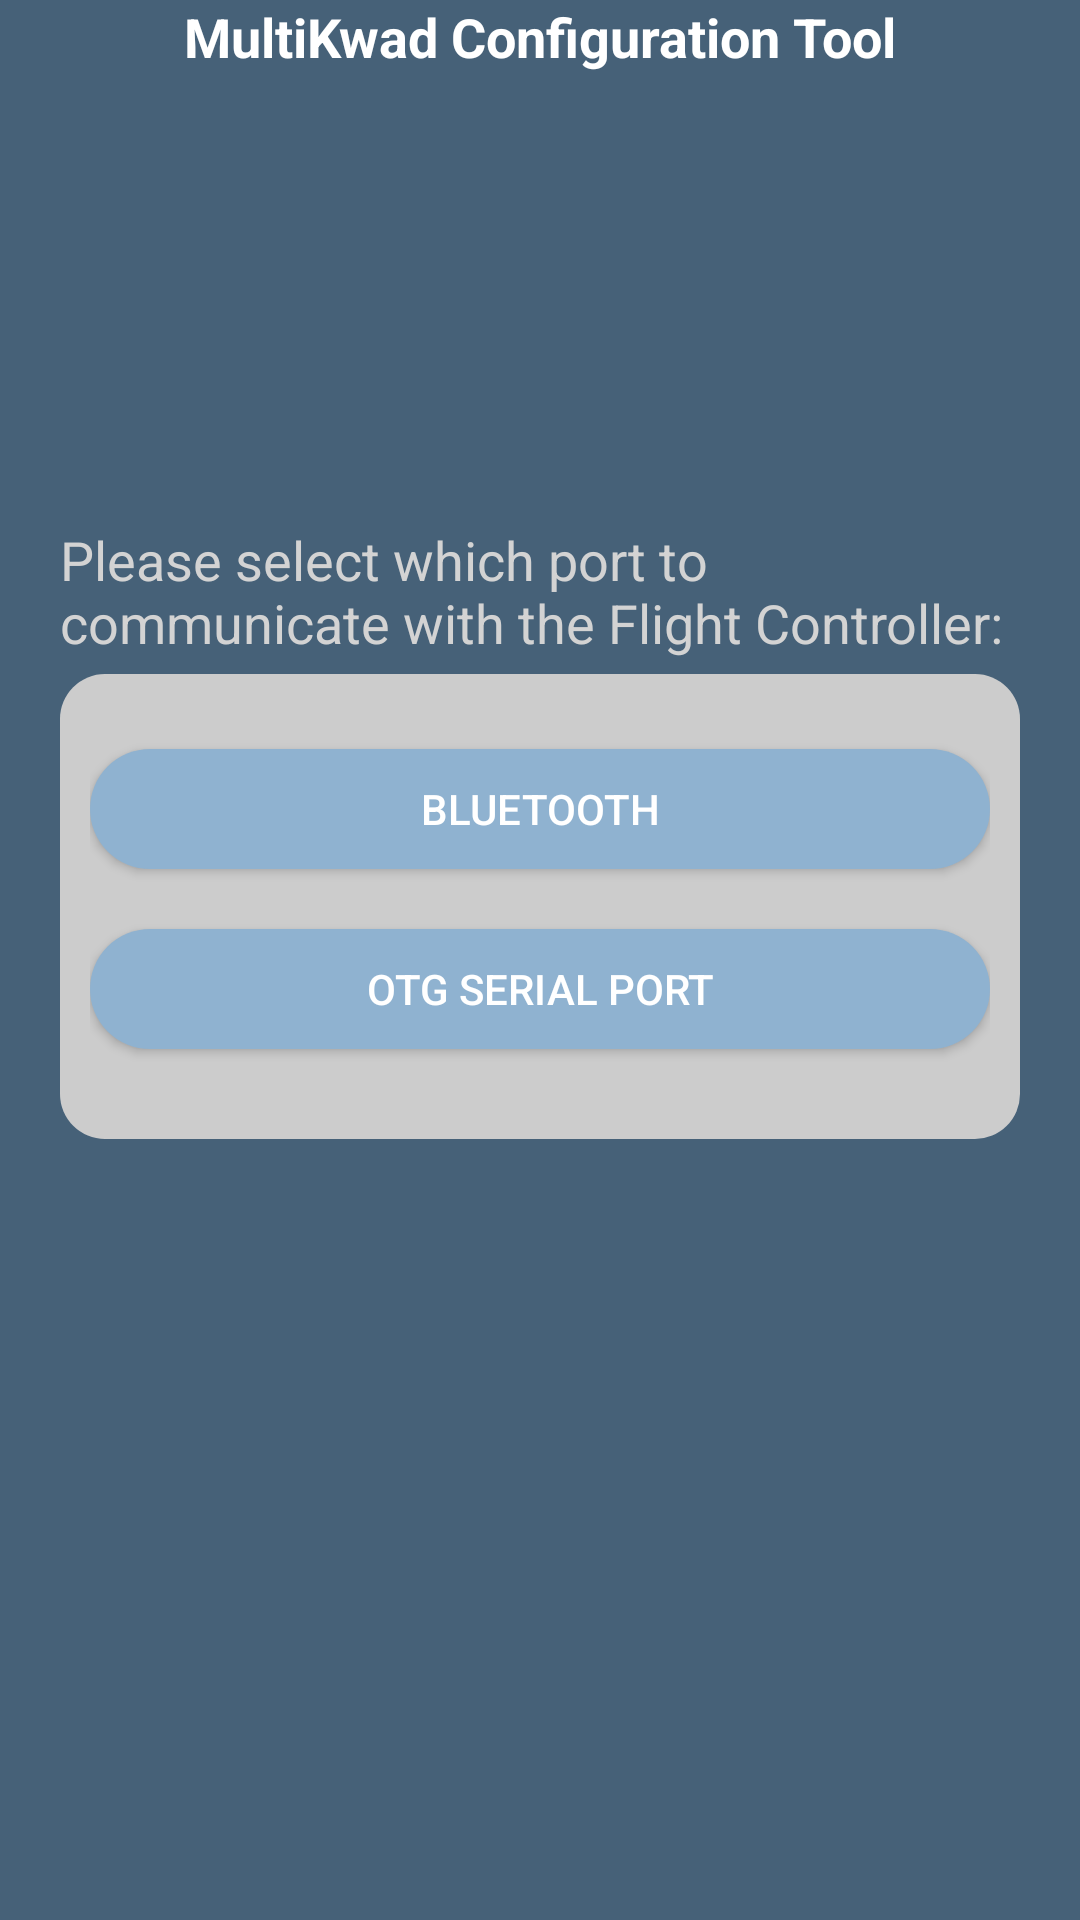

Here is an Android app screen rendered from its layout file. Give the layout XML and the strings, colors and styles it references.
<!-- AndroidManifest.xml: application theme MultiWiiTheme -->
<!-- res/layout/activity_communication_channel.xml -->
<RelativeLayout
    xmlns:android="http://schemas.android.com/apk/res/android"
    xmlns:tools="http://schemas.android.com/tools"
    android:layout_width="match_parent"
    android:layout_height="match_parent"
    android:fitsSystemWindows="true"
    tools:context=".MainActivity">

    <TextView
        android:id="@+id/labelApplicationTitle"
        android:layout_alignParentTop="true"
        android:layout_centerHorizontal="true"
        android:layout_width="wrap_content"
        android:layout_height="wrap_content"
        android:text="@string/app_name"
        android:textColor="@color/colorWhite"
        android:textSize="18sp"
        android:textStyle="bold" />

    <TextView
        android:id="@+id/labelCommunicationSelection"
        android:layout_below="@+id/labelApplicationTitle"
        android:layout_alignParentLeft="true"
        android:layout_width="wrap_content"
        android:layout_height="wrap_content"
        android:layout_marginLeft="20dp"
        android:layout_marginRight="15dp"
        android:layout_marginTop="150dp"
        android:text="@string/label_communication_selection"
        android:textColor="@color/colorGray"
        android:textSize="18sp"
        android:textStyle="normal" />

    
    <RelativeLayout
        android:id="@+id/layoutCommunicationSelection"
        android:layout_width="match_parent"
        android:layout_height="wrap_content"
        android:layout_below="@+id/labelCommunicationSelection"
        android:layout_centerHorizontal="true"
        android:layout_marginLeft="20dp"
        android:layout_marginRight="20dp"
        android:layout_marginTop="5dp"
        android:background="@drawable/custom_border">

        <Button
            android:id="@+id/button_bluetooth"
            android:layout_width="match_parent"
            android:layout_height="40dp"
            android:layout_alignParentStart="true"
            android:layout_alignParentLeft="true"
            android:layout_marginTop="20dp"
            android:background="@drawable/rounded_corner_button_type_3"
            android:text="@string/label_button_bluetooth"
            android:textColor="@color/colorWhite"
            android:textStyle="normal" />

        <Button
            android:id="@+id/button_otg_serialport"
            android:layout_width="match_parent"
            android:layout_height="40dp"
            android:layout_below="@+id/button_bluetooth"
            android:layout_alignLeft="@+id/button_bluetooth"
            android:layout_marginTop="20dp"
            android:layout_marginBottom="20dp"
            android:background="@drawable/rounded_corner_button_type_3"
            android:text="@string/label_button_otg_serialport"
            android:textColor="@color/colorWhite"
            android:textStyle="normal" />

    </RelativeLayout>
</RelativeLayout>
<!-- resources referenced by this layout -->
<resources>
  <color name="colorGray">#d3d3d3</color>
  <color name="colorWhite">#ffffff</color>
  <!-- drawable custom_border (drawable) -->
  <?xml version="1.0" encoding="UTF-8"?>
  <shape xmlns:android="http://schemas.android.com/apk/res/android" android:shape="rectangle">
      <corners android:radius="15dp"/>
      <padding android:left="10dp" android:right="10dp" android:top="5dp" android:bottom="10dp"/>
      <solid android:color="#CCCCCC"/>
  </shape>
  <!-- drawable rounded_corner_button_type_3 (drawable) -->
  <?xml version="1.0" encoding="utf-8"?>
  <shape
      xmlns:android="http://schemas.android.com/apk/res/android"
      android:shape="rectangle">
      <solid android:color="#8fb2d0" />
      <corners
          android:bottomRightRadius="20dp"
          android:bottomLeftRadius="20dp"
          android:topRightRadius="20dp"
          android:topLeftRadius="20dp"/>
  </shape>
  <string name="app_name">MultiKwad Configuration Tool</string>
  <string name="label_button_bluetooth">BLUETOOTH</string>
  <string name="label_button_otg_serialport">OTG SERIAL PORT</string>
  <string name="label_communication_selection">Please select which port to communicate with the Flight Controller:</string>
  <style name="MultiWiiTheme" parent="@style/Theme.AppCompat.DayNight.NoActionBar">
          <item name="android:windowBackground">@color/background</item>
          <item name="android:windowTranslucentStatus">true</item>
          <item name="android:windowTranslucentNavigation">true</item>
          <item name="android:windowAnimationStyle">@null</item>
      </style>
  <color name="background">#466178</color>
</resources>
